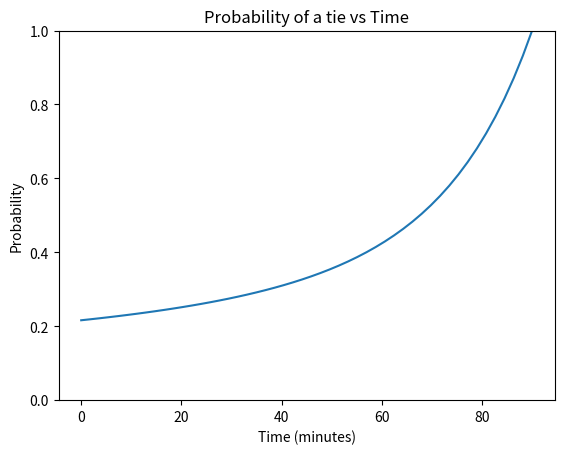

The matplotlib source for this figure:
import numpy as np
import matplotlib.pyplot as plt
import math


def p_tie(t):
    sum = 0
    for i in range(10):
        sum += ((4/3 * (t **2)) ** i) / (math.factorial(i)) ** 2

    return sum * np.exp(-7/3 * t)

t = np.linspace(0, 90)
p = []

for i in t:
    T = 1.5 - i/60
    p.append(p_tie(T))

plt.plot(t,p)

plt.title("Probability of a tie vs Time")
plt.xlabel("Time (minutes)")
plt.ylabel("Probability")
plt.ylim(0,1)
plt.show()
